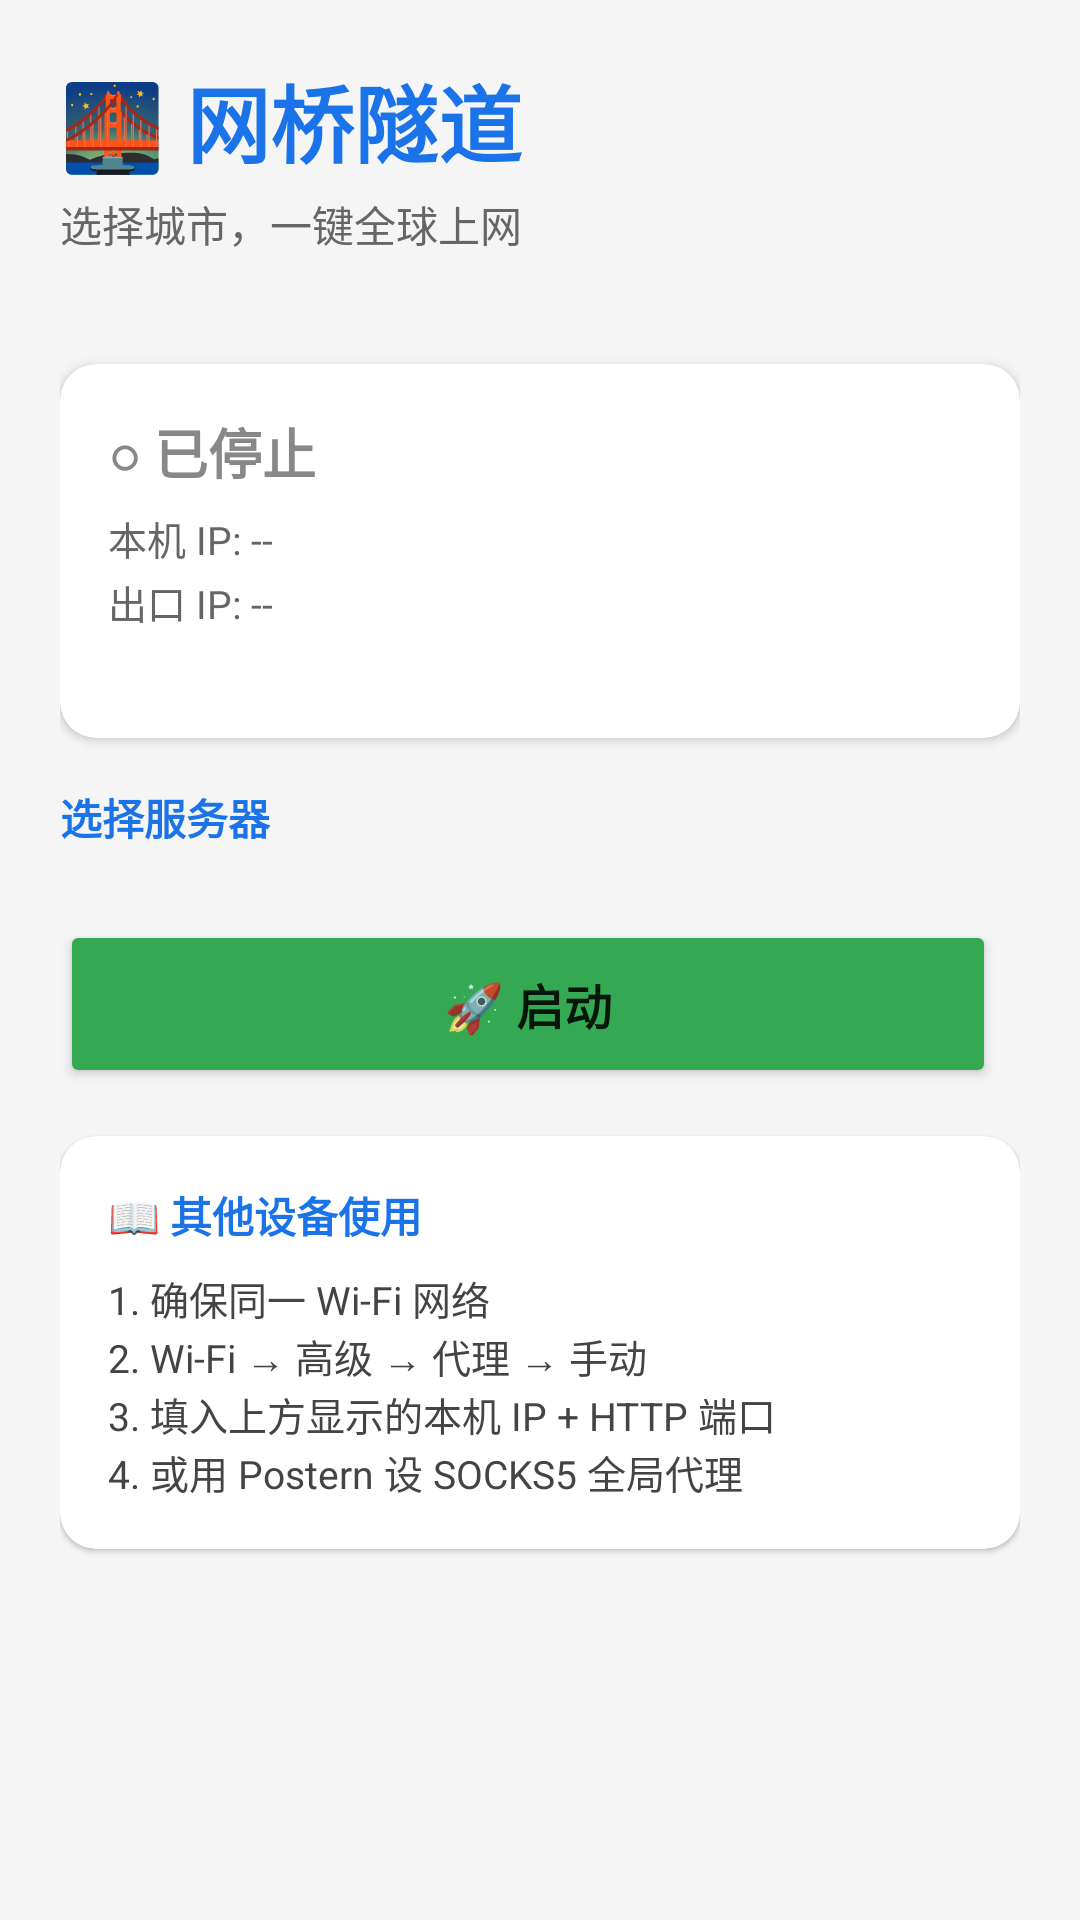

Layout XML and referenced resources for this Android screen:
<!-- AndroidManifest.xml: application theme Theme.SmartBridge -->
<!-- res/layout/activity_main.xml -->
<?xml version="1.0" encoding="utf-8"?>
<ScrollView xmlns:android="http://schemas.android.com/apk/res/android"
    xmlns:app="http://schemas.android.com/apk/res-auto"
    android:layout_width="match_parent"
    android:layout_height="match_parent"
    android:fillViewport="true"
    android:background="#F5F5F5">

    <LinearLayout
        android:layout_width="match_parent"
        android:layout_height="wrap_content"
        android:orientation="vertical"
        android:padding="20dp">

        
        <TextView
            android:layout_width="wrap_content"
            android:layout_height="wrap_content"
            android:text="🌉 网桥隧道"
            android:textSize="28sp"
            android:textStyle="bold"
            android:textColor="#1A73E8"
            android:layout_marginBottom="4dp" />

        <TextView
            android:layout_width="wrap_content"
            android:layout_height="wrap_content"
            android:text="选择城市，一键全球上网"
            android:textSize="14sp"
            android:textColor="#666666"
            android:layout_marginBottom="8dp" />

        
        <TextView
            android:id="@+id/trialBadgeText"
            android:layout_width="wrap_content"
            android:layout_height="wrap_content"
            android:text=""
            android:textSize="12sp"
            android:textColor="#FF9800"
            android:layout_marginBottom="12dp" />

        
        <com.google.android.material.card.MaterialCardView
            android:layout_width="match_parent"
            android:layout_height="wrap_content"
            android:layout_marginBottom="16dp"
            app:cardElevation="2dp"
            app:cardCornerRadius="12dp">

            <LinearLayout
                android:layout_width="match_parent"
                android:layout_height="wrap_content"
                android:orientation="vertical"
                android:padding="16dp">

                <TextView
                    android:id="@+id/statusText"
                    android:layout_width="wrap_content"
                    android:layout_height="wrap_content"
                    android:text="○ 已停止"
                    android:textSize="18sp"
                    android:textStyle="bold"
                    android:textColor="#888888" />

                <TextView
                    android:id="@+id/ipText"
                    android:layout_width="wrap_content"
                    android:layout_height="wrap_content"
                    android:text="本机 IP: --"
                    android:textSize="13sp"
                    android:textColor="#666666"
                    android:layout_marginTop="6dp" />

                <TextView
                    android:id="@+id/exitIpText"
                    android:layout_width="wrap_content"
                    android:layout_height="wrap_content"
                    android:text="出口 IP: --"
                    android:textSize="13sp"
                    android:textColor="#666666"
                    android:layout_marginTop="2dp" />

                <TextView
                    android:id="@+id/proxyHint"
                    android:layout_width="wrap_content"
                    android:layout_height="wrap_content"
                    android:text=""
                    android:textSize="13sp"
                    android:textColor="#1A73E8"
                    android:layout_marginTop="2dp" />

                <ProgressBar
                    android:id="@+id/progressBar"
                    style="?android:attr/progressBarStyleHorizontal"
                    android:layout_width="match_parent"
                    android:layout_height="4dp"
                    android:layout_marginTop="12dp"
                    android:indeterminate="true"
                    android:visibility="gone" />

            </LinearLayout>
        </com.google.android.material.card.MaterialCardView>

        
        <TextView
            android:layout_width="wrap_content"
            android:layout_height="wrap_content"
            android:text="选择服务器"
            android:textSize="14sp"
            android:textColor="#1A73E8"
            android:textStyle="bold"
            android:layout_marginBottom="8dp" />

        
        <androidx.recyclerview.widget.RecyclerView
            android:id="@+id/serverList"
            android:layout_width="match_parent"
            android:layout_height="wrap_content"
            android:layout_marginBottom="16dp"
            android:nestedScrollingEnabled="false" />

        
        <LinearLayout
            android:layout_width="match_parent"
            android:layout_height="wrap_content"
            android:orientation="horizontal"
            android:layout_marginBottom="16dp">

            <Button
                android:id="@+id/btnStart"
                android:layout_width="0dp"
                android:layout_height="56dp"
                android:layout_weight="1"
                android:text="🚀 启动"
                android:textSize="16sp"
                android:textStyle="bold"
                android:backgroundTint="#34A853"
                android:layout_marginEnd="8dp"
                app:cornerRadius="28dp" />

            <Button
                android:id="@+id/btnStop"
                android:layout_width="0dp"
                android:layout_height="56dp"
                android:layout_weight="1"
                android:text="⏹ 停止"
                android:textSize="16sp"
                android:textStyle="bold"
                android:backgroundTint="#EA4335"
                android:layout_marginStart="8dp"
                app:cornerRadius="28dp"
                android:visibility="gone" />
        </LinearLayout>

        
        <com.google.android.material.card.MaterialCardView
            android:layout_width="match_parent"
            android:layout_height="wrap_content"
            app:cardElevation="1dp"
            app:cardCornerRadius="12dp">

            <LinearLayout
                android:layout_width="match_parent"
                android:layout_height="wrap_content"
                android:orientation="vertical"
                android:padding="16dp">

                <TextView
                    android:layout_width="wrap_content"
                    android:layout_height="wrap_content"
                    android:text="📖 其他设备使用"
                    android:textSize="14sp"
                    android:textColor="#1A73E8"
                    android:textStyle="bold"
                    android:layout_marginBottom="8dp" />

                <TextView
                    android:layout_width="wrap_content"
                    android:layout_height="wrap_content"
                    android:text="1. 确保同一 Wi‑Fi 网络"
                    android:textSize="13sp"
                    android:textColor="#444"
                    android:lineSpacingExtra="4dp" />

                <TextView
                    android:layout_width="wrap_content"
                    android:layout_height="wrap_content"
                    android:text="2. Wi‑Fi → 高级 → 代理 → 手动"
                    android:textSize="13sp"
                    android:textColor="#444"
                    android:lineSpacingExtra="4dp" />

                <TextView
                    android:layout_width="wrap_content"
                    android:layout_height="wrap_content"
                    android:text="3. 填入上方显示的本机 IP + HTTP 端口"
                    android:textSize="13sp"
                    android:textColor="#444"
                    android:lineSpacingExtra="4dp" />

                <TextView
                    android:layout_width="wrap_content"
                    android:layout_height="wrap_content"
                    android:text="4. 或用 Postern 设 SOCKS5 全局代理"
                    android:textSize="13sp"
                    android:textColor="#444"
                    android:lineSpacingExtra="4dp" />
            </LinearLayout>
        </com.google.android.material.card.MaterialCardView>

    </LinearLayout>
</ScrollView>
<!-- resources referenced by this layout -->
<resources>
  <style name="Theme.SmartBridge" parent="Theme.MaterialComponents.DayNight.NoActionBar">
          <item name="colorPrimary">#1A73E8</item>
          <item name="colorPrimaryVariant">#1557B0</item>
          <item name="colorOnPrimary">#FFFFFF</item>
          <item name="colorSecondary">#34A853</item>
          <item name="colorError">#EA4335</item>
      </style>
</resources>
